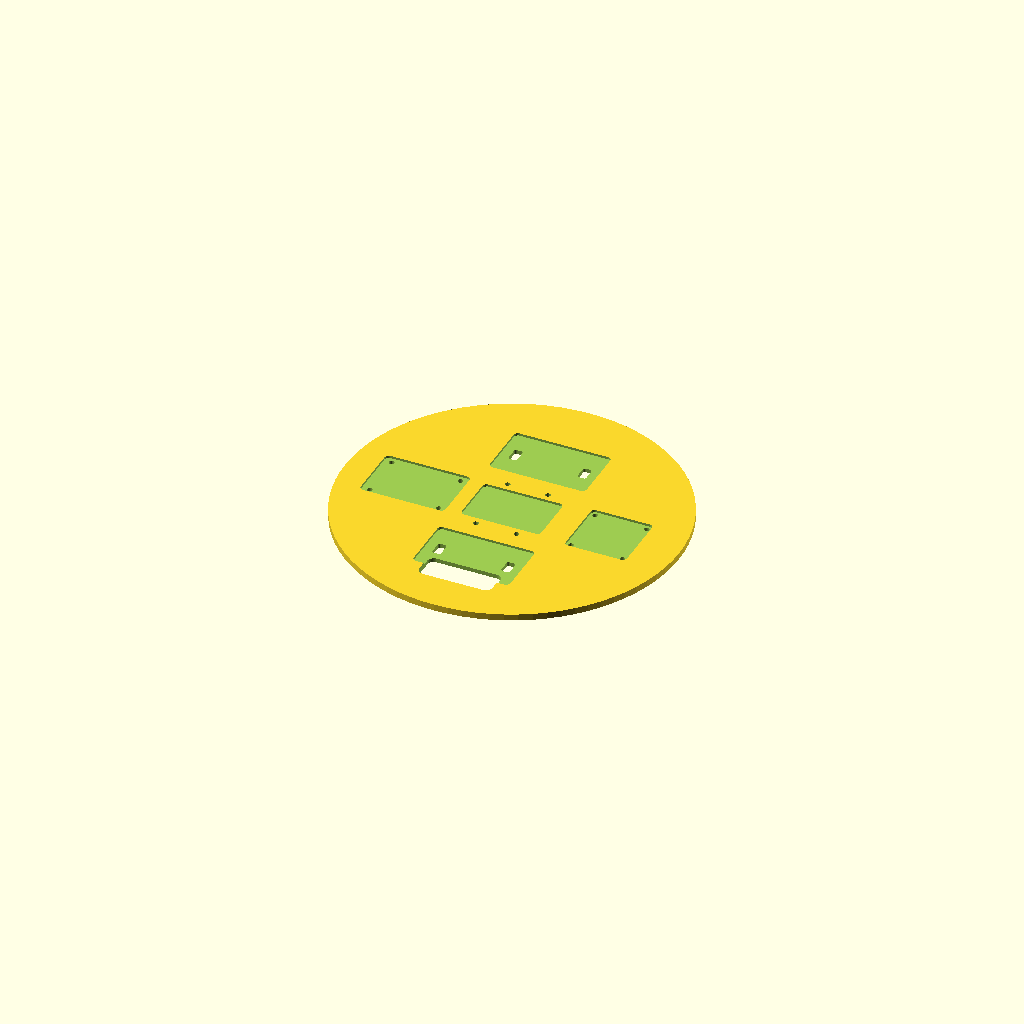
Cell 1: rendered with the file's own defaults.
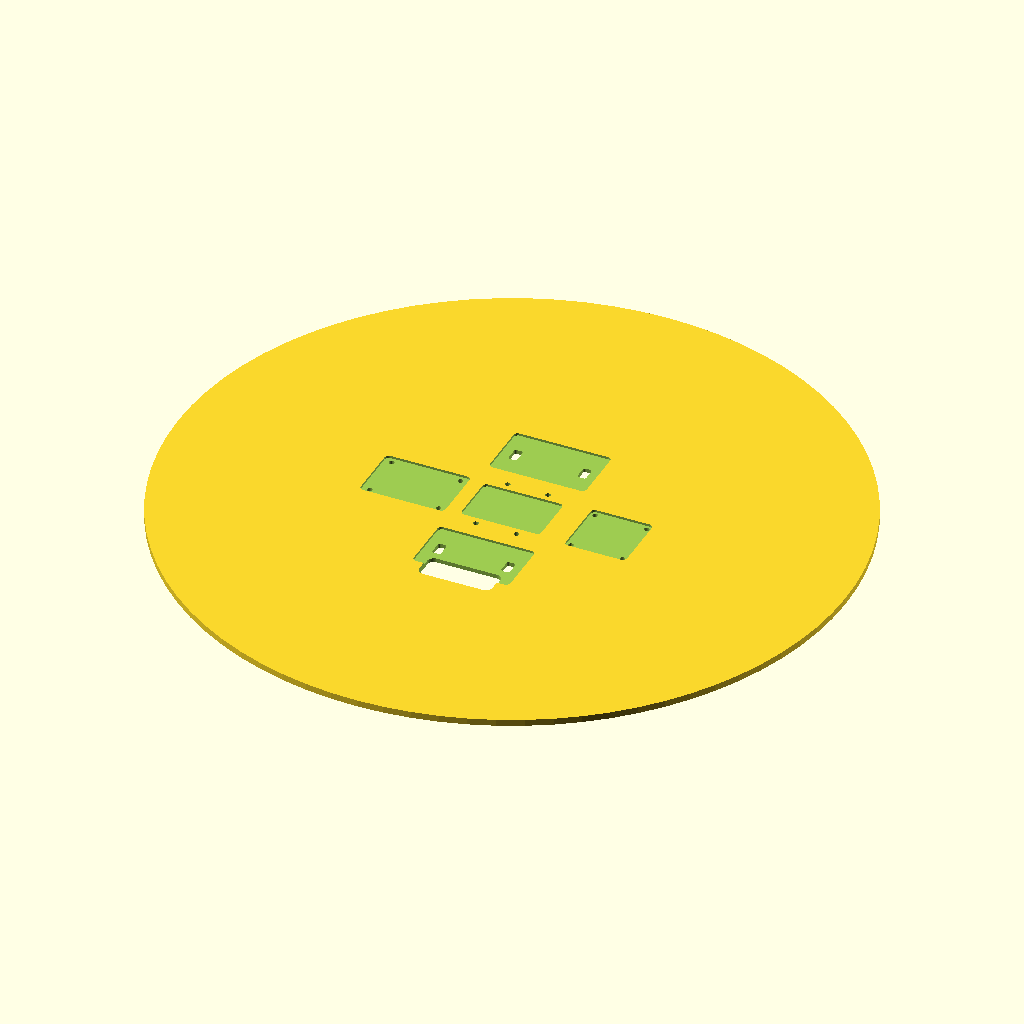
Cell 2 — tray_d set to 310, the other parameters unchanged.
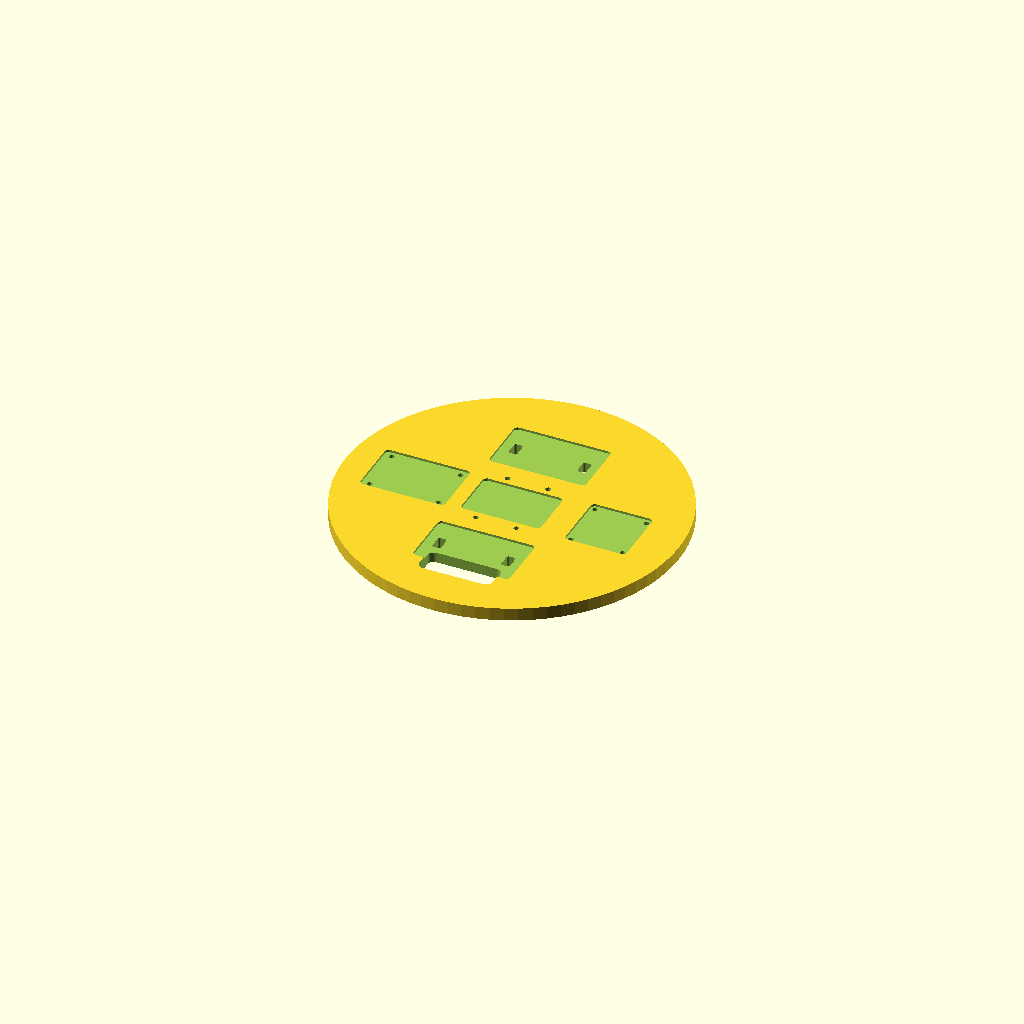
Cell 3 — tray_t set to 6, the other parameters unchanged.
All cells are drawn from one camera (rotation 55°, 0°, 25°, orthographic, colour scheme Cornfield), so only the parameter changes between them.
OpenSCAD source file PRINTS/rtk_box/rtk_tray_v2.scad:
// F450 Sentinel — RTK Box internal tray v2 (replaces rtk_tray_v1)
// Fits de_duoi bowl interior (cavity dia ~171). Flat disk + 4 legs.
// Hardware layout (verified dims from internet 2026-08-16):
//   2x LR900-F/P (43.4 x 25.8 x 11, MicoAir official) — zip-strap slots
//   1x UM980 carrier (26 x 38 x 7.6, locked BOM)       — 4x M2 @ 3mm inset
//   1x OLED 0.96" SSD1306 (~27 x 27)                   — 4x M2 @ 2mm inset
//   1x LicheeRV Nano (22.86 x 35.56, Sipeed official)  — 4x M2 @ 2mm inset (verify)
// Boards sit in shallow pockets (+1.5mm clearance) and screw/strap down.
// Power bank (92x60x22) sits on the bowl floor below this tray.
// Material: PETG final; PLA for coupon/fit-check. 0.2mm layers, 3 perimeters.

tray_d = 155;
tray_t = 3.0;
leg_h  = 28;        // floor ring top ~Z3; disk plane at Z~31 clears 22mm power bank
leg_w  = 9;
pocket_d = 1.0;     // recess depth (0.6 in v1; 1.0 gives boards a firmer seat)
clear = 1.5;        // board clearance per axis

// Board footprints (verified)
lr900_w = 25.8 + clear;  lr900_l = 43.4 + clear;
um980_w = 26 + clear;    um980_l = 38 + clear;
nano_w  = 22.86 + clear; nano_l = 35.56 + clear;
oled_w  = 27 + clear;    oled_l = 27 + clear;

// Mounting holes: M2 clearance = 2.5mm (prints ~2.3, M2 screw passes)
m2 = 2.5;

$fn = 80;

module rounded_sq(w, l, r = 2) {
    offset(r = r) square([w - 2*r, l - 2*r], center = true);
}

// Layout on the disk (X = long axis of UM980 / LR900)
um_x   = -45;   // UM980 center (left)
oled_x =  45;   // OLED center (right)
lr1_y  =  38;   // LR900 #1 center (top)
lr2_y  = -38;   // LR900 #2 center (bottom)
nano   = [0, 0]; // Nano center

module pocket(w, l, x, y, rot = 0) {
    translate([x, y, -0.1])
        linear_extrude(pocket_d + 0.2)
            rotate([0, 0, rot])
                rounded_sq(w, l, 2);
}

// Mounting holes: 4x M2 through the pocket floor.
module mount_holes(x, y, hx, hy) {
    for (sx = [-1, 1], sy = [-1, 1])
        translate([x + sx * hx, y + sy * hy, -0.1])
            linear_extrude(tray_t + 0.2)
                circle(d = m2, $fn = 24);
}

// Zip-strap slots for radios: 4x6mm, two per radio, straddling the body.
module strap_slots(x, y, half_span) {
    for (sx = [-1, 1])
        translate([x + sx * half_span, y, -0.1])
            linear_extrude(tray_t + 0.2)
                rounded_sq(4, 7, 1);
}

module tray() {
    difference() {
        union() {
            linear_extrude(tray_t)
                circle(d = tray_d);
            for (a = [45, 135, 225, 315])
                rotate([0, 0, a])
                    translate([tray_d/2 - 6, 0, -leg_h])
                        linear_extrude(leg_h)
                            rounded_sq(10, leg_w, 1.5);
        }
        // NOTE (2026-08-16): as-exported STL prints LEGS-DOWN -> the slicer
        // bridges the 155mm disk across 4 pillars = guaranteed fail.
        // Export is Z-flipped before slicing so the DISK sits on the bed and
        // legs print as vertical towers. Coupon export omits legs.
        // center cable bundle slot (SMA + power + UART), bottom edge
        translate([0, -52, -0.1])
            linear_extrude(tray_t + 0.2)
                rounded_sq(34, 14, 3);
        // --- UM980 pocket + 4x M2 (3mm inset from 26x38 edges: ±(16, 11)) ---
        pocket(um980_l, um980_w, um_x, 0);
        mount_holes(um_x, 0, 16, 11);
        // --- OLED pocket + 4x M2 (2mm inset on 27x27: ±12) ---
        pocket(oled_l, oled_w, oled_x, 0);
        mount_holes(oled_x, 0, 12, 12);
        // --- LR900 #1 + #2, zip-strap slots at ±16 from center ---
        pocket(lr900_l, lr900_w, 0, lr1_y);
        strap_slots(0, lr1_y, 16);
        pocket(lr900_l, lr900_w, 0, lr2_y);
        strap_slots(0, lr2_y, 16);
        // --- Nano pocket + 4x M2 (2mm inset on 22.86x35.56: ±(9.4, 15.8)) ---
        pocket(nano_l, nano_w, nano[0], nano[1]);
        mount_holes(nano[0], nano[1], 9.4, 15.8);
    }
}

module coupon() {
    difference() {
        linear_extrude(tray_t)
            circle(d = tray_d);
        // same cuts as tray, minus legs
        translate([0, -52, -0.1])
            linear_extrude(tray_t + 0.2)
                rounded_sq(34, 14, 3);
        pocket(um980_l, um980_w, um_x, 0);
        mount_holes(um_x, 0, 16, 11);
        pocket(oled_l, oled_w, oled_x, 0);
        mount_holes(oled_x, 0, 12, 12);
        pocket(lr900_l, lr900_w, 0, lr1_y);
        strap_slots(0, lr1_y, 16);
        pocket(lr900_l, lr900_w, 0, lr2_y);
        strap_slots(0, lr2_y, 16);
        pocket(nano_l, nano_w, nano[0], nano[1]);
        mount_holes(nano[0], nano[1], 9.4, 15.8);
    }
}

// coupon=true -> flat fit-check disk (no legs), pockets up, print as-is
// The coupon body is built with pocket cuts from the bottom face (z=-0.1..1.1),
// same as the tray. Flip about Z so the pocket OPENINGS face up when printed,
// identical to the flipped tray orientation (rtk_tray_v1_flat.stl pipeline).
coupon_mode = true;
module coupon_flipped() {
    translate([0, 0, tray_t])
        scale([1, 1, -1])
            coupon();
}
if (coupon_mode) coupon_flipped(); else tray();
Customizer parameters (derived from the source; name, type, default, range or options):
tray_d: number, default 155
tray_t: number, default 3
leg_h: number, default 28
leg_w: number, default 9
pocket_d: number, default 1
clear: number, default 1.5
m2: number, default 2.5
